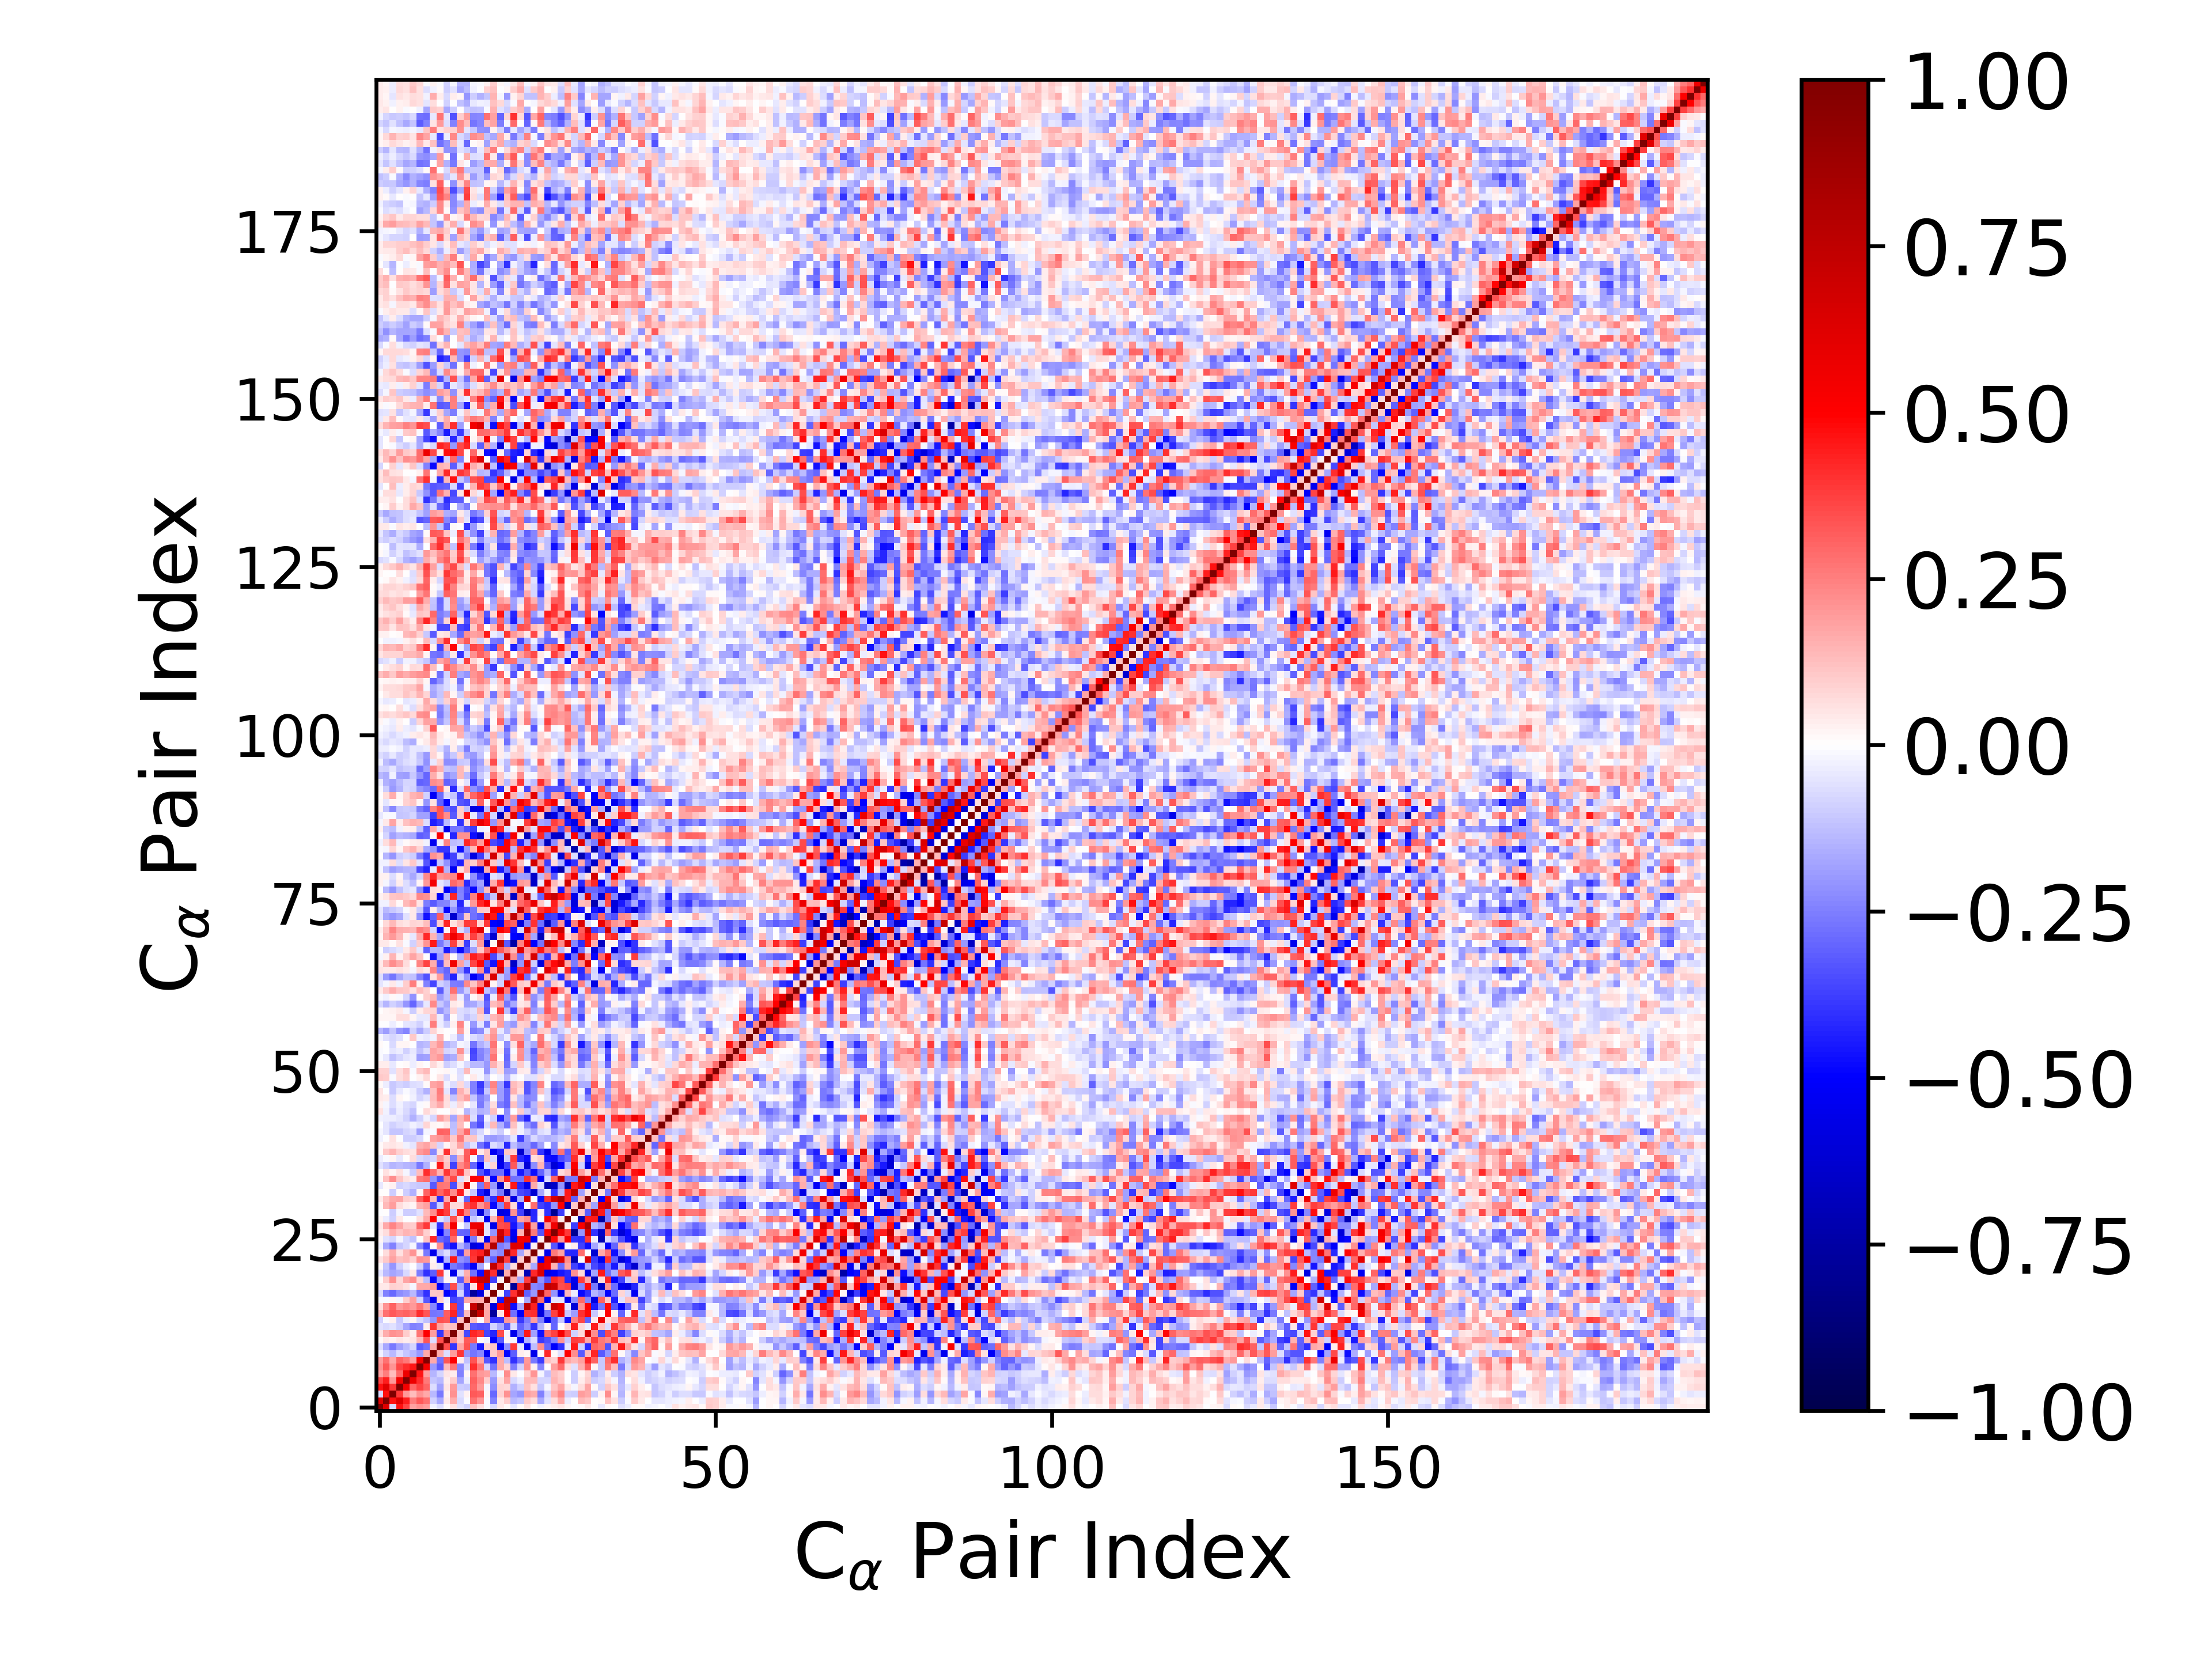

Source data for this figure (header and first rows):
1.000000000000000000e+00, 6.222167940309332179e-01, -7.359809209838807931e-02, 4.658416700018552792e-01, 3.671456264212009657e-01, 1.828693679273413752e-01, 2.144586065728208701e-01, 1.938201528466844403e-01, -2.787352775919817519e-02, -6.287396936413230941e-02, 1.083725511173689628e-02, 5.537996327289985976e-02, -5.989395292814535254e-02, -8.796403925106165145e-02, 1.190358560981895492e-01, 6.832467998278382582e-02, -1.560253498723995942e-02, -7.327522153194615528e-02, 4.154496571573129682e-02, 1.032116504131451624e-02, -5.209101833728190661e-02, 1.126275964710151713e-02, 5.580572550926653913e-02, 5.088202358465746672e-03
6.222167940309332179e-01, 1.000000000000000000e+00, 4.653839627071273410e-01, 6.110629021178825004e-01, 4.389937519309659586e-01, 2.525372170640489133e-01, 3.227214524868087242e-01, 2.755943487072693987e-01, -9.136992425573113585e-02, -1.680007220956237501e-01, 4.638845218136809084e-02, 1.631470562001577362e-01, -7.252392241282509810e-02, -1.428186293967050220e-02, 2.756630899802512968e-01, 2.088172504325502554e-01, -1.278330895110036530e-02, -2.467716455895223038e-01, 4.282036172583474770e-02, 9.765029310362230430e-02, -1.342735980261925977e-01, -1.143908667211456093e-01, 1.059844100055645499e-01, 6.396747238487367204e-02
-7.359809209838807931e-02, 4.653839627071273410e-01, 1.000000000000000000e+00, 3.898350910017332471e-01, 1.970539599019121846e-01, 1.320402392806662994e-01, 2.086545897367129421e-01, 1.643751931528128762e-01, -1.386335981182664490e-01, -2.615373813812710280e-01, 2.489318778136921650e-02, 2.155695829996928103e-01, -5.733436546769307696e-02, 2.861749343826092140e-02, 3.235332937941774456e-01, 3.099967631639779508e-01, 1.702360624274193435e-02, -2.949209601215878607e-01, 8.870060083031203191e-02, 2.129726610988907920e-01, -1.756486779014933830e-01, -2.039803231480596668e-01, 1.850256633998036693e-01, 1.565837000063779738e-01
4.658416700018552792e-01, 6.110629021178825004e-01, 3.898350910017332471e-01, 1.000000000000000000e+00, 5.466018323295187553e-01, 2.966235754478139253e-01, 3.638789880845270663e-01, 3.037666525559902797e-01, -6.943193466329247721e-02, -1.851590108591112671e-01, 4.827852743987236239e-02, 1.981206895288165071e-01, -9.650628931231594598e-02, -1.056011650263594115e-01, 2.926036830986077364e-01, 2.025614297130843844e-01, -1.941793994419148059e-02, -2.247838720011880176e-01, 7.865235377962496999e-02, 7.748198719613408336e-02, -1.490118321683375213e-01, -8.899723553863818359e-02, 1.231851859541267802e-01, 5.630614021317271317e-02
3.671456264212009657e-01, 4.389937519309659586e-01, 1.970539599019121846e-01, 5.466018323295187553e-01, 1.000000000000000000e+00, 5.689788097556957025e-01, 4.109715746806827941e-01, 2.603923737963374507e-01, -1.105331470139364058e-01, -1.401572805468904726e-01, 3.404924748625913489e-02, 9.451455340580003361e-02, -1.758168040682427380e-01, -3.560966151337001395e-02, 3.064425925796754324e-01, 2.275326117006601645e-01, 9.801543678137357440e-02, -2.000889003954717249e-01, 5.851906219236926304e-02, 1.784969561054287335e-01, -7.753976374332902100e-02, -3.340056391076377806e-02, 1.342530119196786165e-01, 1.376257311990582710e-01
1.828693679273413752e-01, 2.525372170640489133e-01, 1.320402392806662994e-01, 2.966235754478139253e-01, 5.689788097556957025e-01, 1.000000000000000000e+00, 4.595997997986426276e-01, 1.872036951170747976e-01, -1.408850464548169479e-01, -8.152674798936568323e-02, 5.156345609604212621e-02, 3.633277193621877593e-02, -2.471769602320597059e-01, 1.857666050362305823e-02, 2.800817566571077721e-01, 1.972383447633368203e-01, 1.846647916158532243e-01, -1.351220166036983528e-01, -1.583361942119736535e-02, 2.232723128001785073e-01, 3.907329386805129257e-02, -1.538756288607036229e-04, 8.783474689649595213e-02, 2.043109967862335730e-01
2.144586065728208701e-01, 3.227214524868087242e-01, 2.086545897367129421e-01, 3.638789880845270663e-01, 4.109715746806827941e-01, 4.595997997986426276e-01, 1.000000000000000000e+00, 5.384005142426097068e-01, -1.969999603127764454e-01, -3.177374371502471040e-01, 1.368896541513809906e-01, 2.673177472983119252e-01, -2.302368143161840630e-01, -7.276012161877334905e-02, 4.090879632431937418e-01, 2.707890652727956704e-01, -8.429577967942702976e-02, -2.782269125706804402e-01, 1.669568952844713294e-01, 8.097159859083488676e-02, -2.503358525270203971e-01, -8.918748406260276762e-02, 2.109779456537958509e-01, 2.686209162094430752e-02
1.938201528466844403e-01, 2.755943487072693987e-01, 1.643751931528128762e-01, 3.037666525559902797e-01, 2.603923737963374507e-01, 1.872036951170747976e-01, 5.384005142426097068e-01, 1.000000000000000000e+00, 1.679246361021983491e-01, -2.780462070267422647e-01, 3.351712912654880583e-01, 5.028973388949524725e-01, 3.333534901801917666e-02, -1.202503912026110094e-01, 3.357839336970117605e-01, 1.779349316361900080e-01, -3.254552958803716978e-01, -4.056495473837273269e-01, 1.699171227437912546e-01, -1.301555804530832305e-01, -4.048808187376505274e-01, -2.732156473164667476e-01, 2.025223777935341585e-01, -2.639340777986267650e-01
-2.787352775919817519e-02, -9.136992425573113585e-02, -1.386335981182664490e-01, -6.943193466329247721e-02, -1.105331470139364058e-01, -1.408850464548169479e-01, -1.969999603127764454e-01, 1.679246361021983491e-01, 1.000000000000000000e+00, 1.637999599070768808e-01, -6.826436314990280696e-02, 1.884972192470239505e-01, 3.946453830980824473e-01, -2.063189283722586254e-01, -2.658198125654577249e-01, -2.335538135627409639e-01, -5.254581615265755401e-01, 1.045420810443816600e-01, 1.991632207743618543e-01, -4.900607442663187374e-01, -3.199311089972683986e-01, 3.277079833966961564e-02, 1.809951551245134529e-02, -5.487479462256767970e-01
-6.287396936413230941e-02, -1.680007220956237501e-01, -2.615373813812710280e-01, -1.851590108591112671e-01, -1.401572805468904726e-01, -8.152674798936568323e-02, -3.177374371502471040e-01, -2.780462070267422647e-01, 1.637999599070768808e-01, 1.000000000000000000e+00, 3.484962474692290813e-01, -3.929914742446473652e-01, 1.742060661967368695e-01, 3.394953079931012363e-01, -2.631087180134652481e-01, -4.486873831603827023e-01, 9.292997156527531277e-02, 1.160773103854680355e-01, -5.022395569300874829e-01, -2.165025149732764942e-01, 3.906160906611695904e-01, -4.145763789525935827e-02, -5.290488775933974708e-01, -1.320536349466410186e-01
1.083725511173689628e-02, 4.638845218136809084e-02, 2.489318778136921650e-02, 4.827852743987236239e-02, 3.404924748625913489e-02, 5.156345609604212621e-02, 1.368896541513809906e-01, 3.351712912654880583e-01, -6.826436314990280696e-02, 3.484962474692290813e-01, 1.000000000000000000e+00, 2.218647384987006976e-01, 1.148402415362473200e-01, 3.213543915904025772e-01, 3.155881294378964919e-01, 1.316355182700002305e-02, -2.740185815695184157e-02, -4.972997710668989324e-01, -3.148753688043200993e-01, 1.642863699754271156e-02, -2.155070281030618123e-02, -5.009385777341650581e-01, -1.479709102437638257e-01, -6.869042816497718251e-02
5.537996327289985976e-02, 1.631470562001577362e-01, 2.155695829996928103e-01, 1.981206895288165071e-01, 9.451455340580003361e-02, 3.633277193621877593e-02, 2.673177472983119252e-01, 5.028973388949524725e-01, 1.884972192470239505e-01, -3.929914742446473652e-01, 2.218647384987006976e-01, 1.000000000000000000e+00, 1.245756322118348053e-01, -3.562102128991955774e-01, 4.235971218290418006e-01, 3.858555334966449757e-01, -3.646187300032461831e-01, -4.234376280618843968e-01, 3.489190407765191404e-01, -2.070775074866784693e-02, -5.537608760412745523e-01, -2.651125362359669779e-01, 4.455926231583840491e-01, -1.834551551254657298e-01
-5.989395292814535254e-02, -7.252392241282509810e-02, -5.733436546769307696e-02, -9.650628931231594598e-02, -1.758168040682427380e-01, -2.471769602320597059e-01, -2.302368143161840630e-01, 3.333534901801917666e-02, 3.946453830980824473e-01, 1.742060661967368695e-01, 1.148402415362473200e-01, 1.245756322118348053e-01, 1.000000000000000000e+00, 1.244795956639780793e-01, -3.239314027156485754e-01, -3.421643420848254347e-01, -3.294407686292539772e-01, -7.938130708254333145e-02, -1.598514757677576836e-01, -3.153332006324562897e-01, -6.905284768761288383e-02, -2.986756014512777502e-01, -2.158895478564248627e-01, -3.972413452802602274e-01
-8.796403925106165145e-02, -1.428186293967050220e-02, 2.861749343826092140e-02, -1.056011650263594115e-01, -3.560966151337001395e-02, 1.857666050362305823e-02, -7.276012161877334905e-02, -1.202503912026110094e-01, -2.063189283722586254e-01, 3.394953079931012363e-01, 3.213543915904025772e-01, -3.562102128991955774e-01, 1.244795956639780793e-01, 1.000000000000000000e+00, 1.291742920401747208e-01, -3.897018991060977565e-03, 1.658432305496087000e-01, -3.950121133692306996e-01, -3.899114649068335936e-01, 2.026479825531362078e-01, 1.592235351761537021e-01, -3.842125777962309141e-01, -2.559603052468581441e-01, 1.876346527583804547e-01
1.190358560981895492e-01, 2.756630899802512968e-01, 3.235332937941774456e-01, 2.926036830986077364e-01, 3.064425925796754324e-01, 2.800817566571077721e-01, 4.090879632431937418e-01, 3.357839336970117605e-01, -2.658198125654577249e-01, -2.631087180134652481e-01, 3.155881294378964919e-01, 4.235971218290418006e-01, -3.239314027156485754e-01, 1.291742920401747208e-01, 1.000000000000000000e+00, 7.179830736820569381e-01, 1.679237806584569781e-01, -7.666475837503978763e-01, 5.363275379593789721e-02, 5.202737798628465082e-01, -2.807163929180551132e-01, -5.146030711918678779e-01, 3.963674647223355274e-01, 4.128854817855965309e-01
6.832467998278382582e-02, 2.088172504325502554e-01, 3.099967631639779508e-01, 2.025614297130843844e-01, 2.275326117006601645e-01, 1.972383447633368203e-01, 2.707890652727956704e-01, 1.779349316361900080e-01, -2.335538135627409639e-01, -4.486873831603827023e-01, 1.316355182700002305e-02, 3.858555334966449757e-01, -3.421643420848254347e-01, -3.897018991060977565e-03, 7.179830736820569381e-01, 1.000000000000000000e+00, 1.620620335431213754e-01, -5.819706424951355261e-01, 5.023199896788995700e-01, 6.901100035287671686e-01, -4.710434550459391412e-01, -1.684585531427205130e-01, 7.426633431142093400e-01, 4.320314484757856732e-01
-1.560253498723995942e-02, -1.278330895110036530e-02, 1.702360624274193435e-02, -1.941793994419148059e-02, 9.801543678137357440e-02, 1.846647916158532243e-01, -8.429577967942702976e-02, -3.254552958803716978e-01, -5.254581615265755401e-01, 9.292997156527531277e-02, -2.740185815695184157e-02, -3.646187300032461831e-01, -3.294407686292539772e-01, 1.658432305496087000e-01, 1.679237806584569781e-01, 1.620620335431213754e-01, 1.000000000000000000e+00, 5.081560143062378854e-02, -4.469410355541523217e-01, 7.292948249001067751e-01, 7.052380901474689656e-01, -5.837553078812084129e-03, -1.704035741446244256e-01, 7.666323463234836488e-01
-7.327522153194615528e-02, -2.467716455895223038e-01, -2.949209601215878607e-01, -2.247838720011880176e-01, -2.000889003954717249e-01, -1.351220166036983528e-01, -2.782269125706804402e-01, -4.056495473837273269e-01, 1.045420810443816600e-01, 1.160773103854680355e-01, -4.972997710668989324e-01, -4.234376280618843968e-01, -7.938130708254333145e-02, -3.950121133692306996e-01, -7.666475837503978763e-01, -5.819706424951355261e-01, 5.081560143062378854e-02, 1.000000000000000000e+00, 1.903394278344546983e-02, -3.747134417868555611e-01, 4.061596957109980255e-01, 7.410827723180997140e-01, -3.103649417577765690e-01, -1.995423329928788791e-01
4.154496571573129682e-02, 4.282036172583474770e-02, 8.870060083031203191e-02, 7.865235377962496999e-02, 5.851906219236926304e-02, -1.583361942119736535e-02, 1.669568952844713294e-01, 1.699171227437912546e-01, 1.991632207743618543e-01, -5.022395569300874829e-01, -3.148753688043200993e-01, 3.489190407765191404e-01, -1.598514757677576836e-01, -3.899114649068335936e-01, 5.363275379593789721e-02, 5.023199896788995700e-01, -4.469410355541523217e-01, 1.903394278344546983e-02, 1.000000000000000000e+00, 2.959875249252270565e-02, -7.744094075158379775e-01, 4.021626156643007266e-01, 7.977707339887893934e-01, -2.288808784925992212e-01
1.032116504131451624e-02, 9.765029310362230430e-02, 2.129726610988907920e-01, 7.748198719613408336e-02, 1.784969561054287335e-01, 2.232723128001785073e-01, 8.097159859083488676e-02, -1.301555804530832305e-01, -4.900607442663187374e-01, -2.165025149732764942e-01, 1.642863699754271156e-02, -2.070775074866784693e-02, -3.153332006324562897e-01, 2.026479825531362078e-01, 5.202737798628465082e-01, 6.901100035287671686e-01, 7.292948249001067751e-01, -3.747134417868555611e-01, 2.959875249252270565e-02, 1.000000000000000000e+00, 1.610643490291641111e-01, -1.723517321693144866e-01, 3.825566573805602166e-01, 8.232934908353131132e-01
-5.209101833728190661e-02, -1.342735980261925977e-01, -1.756486779014933830e-01, -1.490118321683375213e-01, -7.753976374332902100e-02, 3.907329386805129257e-02, -2.503358525270203971e-01, -4.048808187376505274e-01, -3.199311089972683986e-01, 3.906160906611695904e-01, -2.155070281030618123e-02, -5.537608760412745523e-01, -6.905284768761288383e-02, 1.592235351761537021e-01, -2.807163929180551132e-01, -4.710434550459391412e-01, 7.052380901474689656e-01, 4.061596957109980255e-01, -7.744094075158379775e-01, 1.610643490291641111e-01, 1.000000000000000000e+00, 6.810316991574687229e-02, -7.003449604059397426e-01, 4.198321558759862127e-01
1.126275964710151713e-02, -1.143908667211456093e-01, -2.039803231480596668e-01, -8.899723553863818359e-02, -3.340056391076377806e-02, -1.538756288607036229e-04, -8.918748406260276762e-02, -2.732156473164667476e-01, 3.277079833966961564e-02, -4.145763789525935827e-02, -5.009385777341650581e-01, -2.651125362359669779e-01, -2.986756014512777502e-01, -3.842125777962309141e-01, -5.146030711918678779e-01, -1.684585531427205130e-01, -5.837553078812084129e-03, 7.410827723180997140e-01, 4.021626156643007266e-01, -1.723517321693144866e-01, 6.810316991574687229e-02, 1.000000000000000000e+00, 9.708295583214797408e-02, -1.694452322793103538e-01
5.580572550926653913e-02, 1.059844100055645499e-01, 1.850256633998036693e-01, 1.231851859541267802e-01, 1.342530119196786165e-01, 8.783474689649595213e-02, 2.109779456537958509e-01, 2.025223777935341585e-01, 1.809951551245134529e-02, -5.290488775933974708e-01, -1.479709102437638257e-01, 4.455926231583840491e-01, -2.158895478564248627e-01, -2.559603052468581441e-01, 3.963674647223355274e-01, 7.426633431142093400e-01, -1.704035741446244256e-01, -3.103649417577765690e-01, 7.977707339887893934e-01, 3.825566573805602166e-01, -7.003449604059397426e-01, 9.708295583214797408e-02, 1.000000000000000000e+00, 8.116164277070640753e-02
5.088202358465746672e-03, 6.396747238487367204e-02, 1.565837000063779738e-01, 5.630614021317271317e-02, 1.376257311990582710e-01, 2.043109967862335730e-01, 2.686209162094430752e-02, -2.639340777986267650e-01, -5.487479462256767970e-01, -1.320536349466410186e-01, -6.869042816497718251e-02, -1.834551551254657298e-01, -3.972413452802602274e-01, 1.876346527583804547e-01, 4.128854817855965309e-01, 4.320314484757856732e-01, 7.666323463234836488e-01, -1.995423329928788791e-01, -2.288808784925992212e-01, 8.232934908353131132e-01, 4.198321558759862127e-01, -1.694452322793103538e-01, 8.116164277070640753e-02, 1.000000000000000000e+00
-2.673308816339477895e-02, -1.655050559185606285e-01, -2.452722757317014612e-01, -1.154361712942435364e-01, -8.090324036271329122e-02, -2.146431567914506428e-02, -2.398438166464968435e-01, -3.773830535932233832e-01, 1.004123860713515386e-02, 2.217743399238223945e-01, -3.892614565467583665e-01, -4.633145964918772286e-01, -1.425269638593801569e-01, -2.428159907261324413e-01, -5.869543984793980096e-01, -5.371058020995427285e-01, 2.832606642340175784e-01, 7.966621937777167428e-01, -2.571620658314904828e-01, -2.111872364843008221e-01, 6.280838080941132384e-01, 6.041222270536236172e-01, -5.050564305094484840e-01, 2.745839645143909741e-02
1.589495074676466543e-02, -6.063949500745244303e-02, -7.922234335094871516e-02, -1.719143627003769104e-02, -8.117856730918832087e-02, -1.230172491472935198e-01, 1.076797513852215360e-04, 1.181681476748410731e-01, 4.192091380506201559e-01, -3.037529029198544062e-01, -3.413820613046520402e-01, 2.929103731889334261e-01, 2.518468487450612261e-02, -5.496704375466001657e-01, -2.618767669552347632e-01, 7.676245882218464545e-02, -5.378821709174487209e-01, 3.045254295817800272e-01, 7.530372188725734661e-01, -3.333347560043692370e-01, -5.616939875825858186e-01, 5.340920331999690074e-01, 5.615727829109621316e-01, -5.452856927971331258e-01
3.828679564041295724e-02, 6.779511243741896676e-02, 1.595438654593245575e-01, 1.108600137318346002e-01, 1.469452419175944213e-01, 1.315593018531559522e-01, 1.918693625505147049e-01, 9.174861585071526771e-02, 8.799825882044103390e-03, -5.010103095722301392e-01, -2.375228613098377128e-01, 3.715595356322982101e-01, -2.995890936767889312e-01, -3.055338808820592389e-01, 3.688755226171006041e-01, 6.906867795832090096e-01, -5.451768297646798767e-02, -2.043965275769401846e-01, 6.873918703230587068e-01, 4.276170961598639852e-01, -5.210514705420462578e-01, 1.414829580122532460e-01, 8.510000958799812665e-01, 2.626997421365034890e-01
5.354049138281191667e-02, 1.709677663938497238e-01, 2.357903893696605135e-01, 1.721036931342205534e-01, 1.075493278996639823e-01, 9.549978078535750758e-02, 2.958884492344489026e-01, 3.847587367791516777e-01, -5.587990798490123645e-02, -4.018312102956007603e-01, 2.092045273686569118e-01, 5.304075494042984618e-01, -6.547113395615644649e-03, -1.045788099792378523e-01, 5.551975833345987876e-01, 5.712965759624680784e-01, -5.021991518629406043e-02, -5.585595660739622881e-01, 3.484929451935236400e-01, 3.665944858275678175e-01, -4.570801498462461199e-01, -2.847779448928707269e-01, 6.222045122759184421e-01, 1.823142337819472492e-01
1.718500732336825793e-02, -3.845425627724728679e-02, -9.080612988081916692e-02, 4.655337210868988607e-02, -2.518532900068687092e-03, -7.504449341374412087e-03, 6.782988195644695795e-02, 1.682618518280742936e-01, 4.963322208602025110e-01, -4.747056291479615636e-02, -1.015844414515216648e-01, 3.371789591707591294e-01, 8.651481021302394325e-02, -4.642836855855928535e-01, -1.056613358582093876e-01, -4.963854922358394706e-02, -5.321560379478500469e-01, 1.339276583481768257e-01, 3.693601948433662963e-01, -4.240521976406708138e-01, -4.211922310644187206e-01, 1.790456800328546483e-01, 2.189715540611541778e-01, -4.175739632994235895e-01
-4.337125058159150941e-03, 1.734075778936296826e-03, -1.010055511428859243e-01, -1.583177542841862975e-02, -9.389435322307165821e-02, -1.008961893000062671e-01, -5.621578513821586659e-02, 1.330800376889120784e-01, 2.203382744188323028e-01, 4.471473403726824447e-01, 3.806920560391773845e-01, -9.132067315209133063e-02, 4.319012057373774471e-01, 2.488564201176984014e-01, -1.948568169524917959e-01, -6.017688725662959648e-01, -2.233338250976645845e-01, -3.359913784558781619e-02, -5.880336852099832257e-01, -5.503249287302609538e-01, 2.144576356129425931e-01, -3.714820180806151506e-01, -7.075806665339372525e-01, -4.240267925419783368e-01
1.546195985825981646e-02, 1.337288667668591335e-01, 1.891183516370769369e-01, 6.985001385146377695e-02, 3.477488728158413533e-02, 1.913707339712391806e-02, 1.521598864027863263e-01, 1.837404616209218355e-01, -3.260537224789986643e-01, -9.184468346892936397e-02, 3.650228113555622489e-01, 7.085061814716454853e-02, 7.446900769041585322e-02, 3.647766544560933077e-01, 3.988123883056179375e-01, 2.071687182921921888e-01, 2.935213897738598310e-01, -4.785851280981359146e-01, -2.396616115735465125e-01, 3.768791183248190735e-01, 7.420810052257931222e-02, -4.475892984552915510e-01, -1.676221048498728996e-03, 2.834411248687578877e-01
4.196759860014408205e-02, 1.152451402198122199e-01, 1.701952015966778919e-01, 1.745287786014206588e-01, 9.928566083498076289e-02, 8.476961590710362093e-02, 3.138987951156121392e-01, 4.251030254544353459e-01, 1.387277141854309503e-01, -4.184225792389143495e-01, 1.684259113917336292e-01, 6.470399363876849774e-01, -3.175895967218117510e-02, -3.084279531375387351e-01, 4.809084122699928132e-01, 5.139988248613645005e-01, -2.415264141434495804e-01, -4.061149445384257262e-01, 4.821618765764665859e-01, 1.670127149496508367e-01, -5.745511804834589897e-01, -1.519595859326862974e-01, 6.482032046725338947e-01, -4.574134086999750819e-03
5.903078145703597596e-03, 4.984293248456241575e-03, -9.432920795345504927e-02, 1.539847230938943407e-02, -9.394854468584722118e-02, -1.517566721437181299e-01, 1.834598859706652527e-02, 3.056948219106175313e-01, 4.240926843140956359e-01, 2.978537433526861067e-01, 3.773527127062993314e-01, 2.202260447298911572e-01, 4.401838813173993836e-01, 4.495356947300842287e-02, -1.047208403205939498e-01, -4.436313985846547792e-01, -5.760340322272977653e-01, -1.455546670310402801e-01, -2.630918729810814982e-01, -6.895660294021127568e-01, -1.751519096477156257e-01, -3.577383770238832805e-01, -3.883459370544439238e-01, -6.237685645357732289e-01
-4.400291617905071478e-02, 9.609872015370056128e-03, 2.471651760885696519e-02, -8.933273797540626504e-02, -7.778339744526344135e-02, -9.895054735398738088e-02, -1.036583530885337584e-01, -1.031697801546847815e-01, -3.267683581004319215e-01, 2.709968215042550810e-01, 2.619672685181381189e-01, -3.509552578231731612e-01, 1.124672298139895443e-01, 5.763759121967705346e-01, 2.047206440685441636e-02, -2.645737044707818786e-01, 3.075156041244574978e-01, -1.957668253641350609e-01, -6.526090644017067399e-01, 6.809377046229986297e-02, 4.462503356902570717e-01, -4.146886670073051673e-01, -5.488923918682463432e-01, 1.671390374814271940e-01
1.050022358967193405e-02, 1.249386757280898791e-01, 2.226184207848320440e-01, 1.112026368004441212e-01, 6.145742494620729662e-02, 3.438373595996337129e-02, 2.625547153464244943e-01, 2.888813808959191376e-01, -2.034739082830356594e-01, -3.413545421789024870e-01, 2.333918268870992518e-01, 3.577293291457546709e-01, -6.517150265138227372e-02, 5.892221806780517657e-02, 4.975803998020297270e-01, 4.871984601237213663e-01, 1.093685562666064093e-01, -4.986793794720241202e-01, 2.051946255105979999e-01, 4.236775228253073511e-01, -2.799023824421729700e-01, -2.711495900498846479e-01, 4.010732132013635209e-01, 2.750686432319752184e-01
-1.535342064088348647e-03, 5.515093247148548927e-02, 1.857356751315284230e-02, 5.882446138506205319e-02, -2.341877985758558656e-02, -9.634304908426011282e-02, 1.313699432796572031e-01, 4.092362682754432934e-01, 2.807648524436639481e-01, 1.459749959716303280e-01, 3.926811569606346586e-01, 2.469578601494231140e-01, 3.839243236849368968e-01, 1.097424172754915411e-01, 2.515832970500134214e-02, -3.353755885906642420e-01, -4.377680879584865403e-01, -2.858633237773501867e-01, -2.888416465854254933e-01, -5.051213574876866064e-01, -1.634925827512875574e-01, -4.475842990418058553e-01, -3.143891381661174655e-01, -4.702971266620178392e-01
-6.101548171438004459e-02, -9.824189556932541589e-02, -1.411060571015429477e-01, -1.278310418621989575e-01, -1.421962113701687458e-01, -1.528498827500321677e-01, -2.581531931805838287e-01, -1.502588612205313090e-01, 8.579910813441849957e-03, 4.504054141880241002e-01, 1.235905413861407148e-01, -3.730320291123306875e-01, 2.293805019913938148e-01, 2.992759403726705791e-01, -3.000274204192468486e-01, -5.138115119427886235e-01, -6.069099945767039705e-02, 8.329684008893334379e-02, -5.413194896752773211e-01, -3.720331913588158512e-01, 3.205559837562768633e-01, -1.551129060168202067e-01, -6.044685854315133833e-01, -2.209973944571468063e-01
-3.556290963225358648e-02, -1.338538234105840670e-02, 2.315725810621083874e-02, -4.075662123532416276e-02, 3.629060098849238615e-03, 6.771213580902868401e-02, -7.613169756786546116e-02, -1.004998738681097958e-01, -8.575901553856234150e-02, 1.816635056924681135e-01, 9.950045516713683369e-02, -2.194566169765541641e-01, 1.420124201103964701e-01, 3.226824098470292279e-01, -1.623286408442223272e-02, -2.959227431560920718e-01, 1.210861962069546272e-01, -7.535938857119528489e-02, -5.799069512543493232e-01, -9.872579775041831485e-02, 3.788795429812317206e-01, -4.207631193457546104e-01, -4.787264024462836165e-01, 6.764881949290010854e-02
1.030650210896882739e-02, 1.080428012489898226e-01, 1.430169326817463116e-01, 8.826983796038954944e-02, 6.472312969680961425e-02, 5.203624388814381135e-02, 2.005281120544609164e-01, 2.324243441451634140e-01, -2.267411111371904209e-01, 4.896570420726838874e-02, 4.060832678863349199e-01, 9.288133970847207987e-02, 4.494339966147501558e-02, 3.142951851274751740e-01, 4.170335262908455576e-01, 4.260337787778843005e-02, 1.147124559642113545e-01, -5.287223300429865214e-01, -4.264509432147186030e-01, 1.167956578030163450e-01, 8.750884429937297315e-02, -6.281827317810457778e-01, -2.284078289367051651e-01, 1.992866385800441120e-01
1.308385720357886119e-02, 3.934190184953850061e-02, 4.762753214375168437e-02, 3.903471830690526806e-02, -2.797669099858097336e-02, -4.726800092667639286e-02, 1.515698343761821554e-01, 1.732076892944368618e-01, 1.156298543960715269e-01, -8.345473544159680290e-02, 1.970388445750684628e-02, 7.781545707866734107e-02, 1.773958564650683356e-01, -1.178443983855679417e-01, -5.730148078174022996e-02, -2.772101031450462938e-01, -3.675284104333906843e-01, -6.920136596106797600e-02, -1.022858848712375479e-01, -4.192117639584178601e-01, -1.310362397910337651e-01, -2.039461925306642609e-01, -1.960682244357919712e-01, -2.949206198893405961e-01
-2.354379246246283280e-02, -3.760522338482914090e-03, 5.507739181309156268e-02, -4.406980929184841494e-03, -9.737916328698316415e-02, -9.963156694569341720e-02, -7.623576336867733672e-02, -4.526970823327186762e-03, 1.836950191998607818e-01, 2.069545533029484297e-01, 2.359091414760098593e-01, 1.033708333029778881e-01, 2.645554183327011866e-01, 1.072104733366470997e-01, 1.105273141345538140e-01, -5.260051885908350461e-02, -1.928401718259297459e-01, -2.022938332385589011e-01, -1.732713051765893963e-01, -1.391075369479314039e-01, -5.125732967751978064e-02, -3.767688965589285899e-01, -1.861949677520219615e-01, -7.616099699636949549e-02
-2.075485518587326383e-02, -5.426769255715122725e-02, -1.135345081406603646e-01, -1.152723266885690712e-01, -8.488173765981084362e-02, -6.471251367560969248e-02, -1.947570775888973760e-01, -1.981422475254573934e-02, -1.046147809461776997e-02, 3.087858644112312922e-01, 3.030087709334020607e-01, -1.201096075644628725e-01, 1.743301809856911133e-01, 2.956694086170365554e-01, -1.254919169590805739e-01, -7.223039670428124670e-02, 1.507836058690739667e-02, -5.342603627411175726e-02, -9.992896537260544110e-02, -6.863356242633648560e-03, 6.510583376847756121e-02, -2.846889765221245761e-02, -8.774956004792405784e-02, -1.654901605516236607e-01
-2.629935486380720767e-03, -5.089012486996099399e-02, -9.247573205750854453e-02, -6.908431760195914151e-02, -6.178461198415223510e-02, -2.739410652678551938e-02, -5.449229671278565251e-02, 8.479415193629162573e-02, 1.698943608027631350e-02, 1.257784561962359444e-02, 4.170795847250224203e-02, -1.293473271097906330e-01, 1.291115690615782241e-01, 5.678564391825763336e-03, -2.712919964123317595e-01, -3.455572887284805161e-01, -7.605041774389097176e-02, 1.387285655742218904e-01, -1.506149927152013457e-01, -2.729746778905136062e-01, 1.194876735395290629e-01, -3.110257744587157855e-02, -2.101614370714987579e-01, -2.849099246323822943e-01
-2.947256163289366238e-02, -3.548698795941553769e-02, -3.853610798208160354e-02, -4.887969706978010503e-02, -9.306550800574439619e-02, -1.540036852980055659e-01, -9.140819048062609475e-02, -2.784139355798408502e-02, -8.065715186265849657e-02, 1.928131639945981357e-01, 1.291814414820390833e-01, -1.721084898426021859e-01, 1.473653464696266790e-01, 2.314843947657136691e-01, -6.684579700946267911e-02, -3.107307855245115547e-01, -2.870382265503076263e-02, -8.664227750877698253e-02, -4.245644954464772303e-01, -2.102523016447450654e-01, 1.881696805148664886e-01, -2.975374589314104812e-01, -4.261400032938343352e-01, -3.852120005988859952e-02
5.564881487529885207e-02, -2.406022118945217239e-02, -9.729218715435607179e-02, -3.647543279490562951e-02, -7.620416496621090774e-02, -1.197008975663914621e-01, -4.315681481496483340e-03, 7.142038086823675191e-02, 3.363796992601991720e-02, 1.195727636594754936e-03, -6.681306874620928553e-05, 3.403219767129771894e-02, 7.972449196087610934e-03, -1.408678579125116626e-01, -8.473048209102544692e-02, -1.524657813677247620e-01, -1.347268072728894373e-01, 1.220160360206596906e-01, 2.069260337949409192e-03, -2.254965865572677308e-01, -3.721943592792728225e-03, 1.008830227070924013e-01, -9.408516325552891690e-02, -1.705039189160759139e-01
2.802569230101445430e-02, -2.109424991931408561e-02, -6.781063583918520155e-02, -2.743384033812522327e-02, -6.893837758819854056e-02, -8.255556488204456034e-02, -1.453300566220185920e-02, 1.100466654121805277e-02, 1.107875603269319470e-01, 1.695034582194439310e-01, 5.642834637188153674e-02, -3.186544927191951176e-02, 7.375522263041599247e-02, 2.271174034940872614e-03, -4.471876467160541130e-02, -2.634718553910302963e-01, -1.361511733101386512e-01, 6.558939147132283876e-02, -2.542628018141946944e-01, -3.033147618541296442e-01, 1.191133620311977115e-01, -1.365829272811502904e-01, -2.827888419989443847e-01, -1.451859963125822217e-01
4.183322348413871794e-02, 3.234951077068196068e-02, -6.576014904297322605e-02, 1.770358713742931078e-02, 3.721885755975909774e-03, -3.094912166905315273e-02, -8.504825102342945808e-02, -5.053999362257655809e-02, 1.302848247843362839e-01, 2.402532321568848217e-01, 6.684769165419369996e-02, -1.160862481898497361e-01, 1.260744841614761802e-01, 1.874821189377006703e-01, -1.144747008610037114e-01, -2.423302403084670598e-01, -1.922433566678803940e-01, -4.046465436638204717e-03, -1.887997272318835407e-01, -2.916959142020488227e-01, 5.245100649159981088e-02, -1.297127731197276757e-01, -2.386473130370043716e-01, -2.258489463475434056e-01
4.728910601481206566e-02, -7.415770503616084079e-03, -1.020715981229182723e-01, -4.366856453215061523e-02, -1.155125398314071038e-02, -3.772958333600026637e-02, -9.739704913829459743e-02, -1.512416387169152054e-01, 1.192519460496072464e-01, 2.561831938799369324e-01, -5.219095824783697574e-02, -2.386812172286968681e-01, 1.545730159935704007e-01, 8.351782281015918130e-02, -2.425195067312746755e-01, -3.571327129365630126e-01, -1.041901819940959373e-01, 1.981174058397446036e-01, -1.891591455905486385e-01, -2.955862724428809929e-01, 1.536151550982186031e-01, 6.909091417989551842e-02, -3.285993734973279290e-01, -2.209212073959022360e-01
1.389740551674322790e-02, -3.869324603832802884e-02, -1.093720849603307954e-01, -8.229773342033397387e-02, -9.567326456293057113e-02, -6.955729669467126952e-02, -5.523239409564286578e-02, 1.049600276346700223e-02, 1.759755188060909969e-01, 1.970467847209662060e-01, -2.542681304237990117e-02, -6.916974997783890966e-02, 7.741253762696634344e-02, -7.396679427444742549e-02, -2.447510089122093280e-01, -3.830604384309405641e-01, -1.777652388580564513e-01, 2.420444917344859725e-01, -1.809898526093501880e-01, -3.921268630730671556e-01, 1.269781323500399073e-01, 9.303255990249245655e-02, -3.331089912705496592e-01, -2.416972737259277249e-01
1.043740224920354509e-01, 1.005447352020799323e-01, -1.114259335820074956e-02, 6.615837670223774503e-02, 1.007702022434756317e-01, -6.258213333442455388e-03, 2.366668402074901048e-02, 7.421691669514748901e-02, 5.683239654179223464e-03, 5.376696588236004604e-02, -6.332570917006885569e-02, 1.209920049295949880e-02, -6.174177251596397326e-02, -7.145691183066472593e-03, 4.374820379544729770e-02, -1.684300549923201801e-02, -9.824638691033493743e-02, 2.932169639344432525e-03, -3.025394081354779857e-02, -1.407395269459787435e-01, -2.717106477800447159e-02, -5.078859102264149210e-03, -5.716175195501661116e-02, -5.917998623242982925e-02
8.698715931383457778e-02, 8.705793843012414601e-02, -5.761023944314157957e-02, 6.486785496375935267e-02, 1.111775776553175221e-01, -1.559685877798979922e-02, 1.029664810700300775e-01, 1.347991826930044212e-01, -2.798319527888237530e-03, 1.164864495328817896e-02, 1.892252744083457172e-02, -1.140657918435414135e-02, -6.866336434018760482e-02, 1.376651760489447929e-01, -1.965843838837338237e-02, -2.261439234744826859e-02, -2.105730147710618838e-01, -5.622698636790607329e-02, 6.836989363744175319e-02, -1.878163825554486910e-01, -1.747243219492422561e-01, 4.129386359821968916e-02, 3.730288293212740552e-02, -1.988492281308172349e-01
3.239357311557347630e-02, 3.749975043162185467e-02, -4.067343902487255414e-02, 6.858449678689489994e-03, 1.221008010886606883e-02, -3.769443782742573634e-02, 2.339507566900352747e-02, -7.810459631302640870e-03, 7.650055293179860993e-02, 2.375984112076282712e-02, -1.009687654424934883e-01, -6.754002098516598274e-02, -2.002199408476317000e-02, -7.581795492806617243e-02, -1.333130110891722619e-01, -1.343406108908756780e-01, -1.982952416068275436e-01, 1.546879337201824134e-01, 6.337848517103851498e-02, -2.736568575117764301e-01, -8.069920170553310235e-02, 1.067583067690096171e-01, -3.552502871796119760e-02, -2.383342054732719706e-01
-1.288663827116647356e-02, -4.591848409668401743e-02, -1.195612895032041739e-01, -7.844092227163670938e-02, -4.884069582748862270e-02, -3.318099394820434728e-02, -1.891378228853495547e-01, -1.842484278568278233e-01, 1.697808901921999680e-01, 1.954482670899171937e-01, -1.811251774836210859e-01, -1.603886729478576079e-01, 1.232132370383612896e-01, 6.813042410504858461e-03, -3.448649985649392957e-01, -2.487771542796798629e-01, -1.778939566442974685e-01, 2.664505912542719512e-01, 6.286497095920798696e-04, -2.906790774850255832e-01, 3.188734921272990547e-02, 2.261458691304240876e-01, -1.266893300966702440e-01, -2.481807763152825697e-01
-9.489156160007616858e-03, -2.774625320051280365e-03, -5.023645378762212066e-02, -3.564985325665658011e-02, -9.013662924463702875e-02, -4.679232900964004627e-02, -1.214773618502871383e-01, -6.845403959807848382e-02, 1.766643205122785665e-01, 1.444479857430862324e-01, -7.820094100303283391e-02, -6.479503033663044920e-02, 2.183901370448977919e-01, -6.109899154545667815e-02, -3.617415711140530288e-01, -2.411122412411022820e-01, -1.938200599695077131e-01, 2.251532216254964747e-01, 3.778708244101740277e-02, -2.759052610161209507e-01, -1.021309270104090415e-02, 2.120192418857004824e-01, -1.332535675442474976e-01, -2.976408231867492815e-01
1.202338282642452516e-02, -2.619113094696888522e-03, -7.073394709301474015e-02, 1.770352862827761012e-02, 1.656844648085541161e-02, -7.753067839600323065e-03, -1.427814114454986072e-01, -1.280369682022790556e-01, 1.383045993431469001e-01, 2.008822356559200606e-01, -1.476614071510793935e-01, -1.101401819853814884e-01, -2.062901496181956604e-02, -3.559979529475999077e-02, -2.692931198497638956e-01, -1.540195646185681944e-01, -1.071872772073170221e-01, 2.715432185673339327e-01, 1.217035572707118006e-02, -2.199724161422102753e-01, 6.121500851255835124e-02, 2.997799475533663993e-01, -1.157479024057471440e-01, -1.663968134956330669e-01
-1.868012414437107346e-02, -6.139657109547510400e-02, -8.075940265336878365e-02, -6.080889247786897683e-02, -6.915903420921835736e-03, 1.045376145349947300e-01, -2.683447600545329700e-02, -4.639492343900174232e-02, -2.911239260414204971e-02, 1.527695063564080413e-01, 6.485217423295447023e-03, -3.260395663034724306e-02, -1.384434354521937860e-01, -1.417332989370563567e-02, -6.789596135313337444e-02, -9.482714273666278948e-02, 1.188413437034989417e-01, 2.051743367430431952e-01, -1.039009934752029296e-01, -3.712923594022307650e-02, 1.997789566463712141e-01, 1.954557610507958176e-01, -1.421129022053752300e-01, 1.692654855386287009e-03
-1.467457790452098565e-01, -1.915292324577373695e-01, -1.125351759628047676e-01, -2.101589472277859139e-01, -2.420659983248531766e-01, -9.010514084730333884e-02, -1.664599770947740309e-01, -9.933761514363001477e-02, 8.078618959121235121e-02, 2.183689278871545417e-02, 3.101294375059280607e-03, -3.866095868560741507e-03, 1.912796003294763847e-01, 1.988521925043527580e-02, -2.545222041685827885e-01, -2.240525882962743354e-01, -4.110952294181978439e-02, 1.833372092923899466e-01, -4.316371871397824134e-02, -1.422401246884333059e-01, 9.602188639643710610e-02, 8.099515166833130830e-02, -1.295858241288253832e-01, -1.604019190913620885e-01
-4.178423316419200423e-03, -5.531323771097284431e-03, -3.595021448950782433e-02, -1.015331047485794986e-03, -5.231990788149724902e-02, -5.565199519839025832e-02, -8.602521864553346054e-02, -2.796350866306694660e-02, 2.540668581714313201e-01, -3.504926893349591399e-02, -9.407251118467491180e-02, 2.416507071830523504e-02, 2.413545231108736311e-01, -1.208596005688331726e-02, -1.968457808310370427e-01, -4.748098557316935558e-02, -2.501956036331012267e-01, 4.737565696077582211e-02, 1.937678006030355837e-01, -1.504874063009205010e-01, -1.973011255207970660e-01, 8.933114831520003185e-02, 1.060608643788247402e-01, -2.371273020085770122e-01
2.168932583153511048e-02, 1.591551961717554628e-02, 1.584772134663427201e-02, 6.644273576746197174e-02, 6.603489265467112068e-02, 1.733355174154630612e-02, -4.686007130528582754e-02, -4.645479712103588871e-02, 1.402087690976523415e-01, -3.384610068997468552e-02, -1.865231174290365723e-01, 1.314387237606760850e-02, -6.671643214140739186e-02, -1.191671273955184213e-01, -8.359158735511564020e-02, 7.916225137483927365e-02, -7.454102764213650645e-02, 1.367730481291962175e-01, 1.737043640306736025e-01, -1.031763818950813885e-02, -7.931929552243932591e-02, 2.031277235235466605e-01, 1.430191777815474630e-01, -1.632505134544888145e-02
3.953833438144681474e-03, 1.617896577654933526e-02, 2.512561412849018128e-02, 4.356173535523768375e-02, -2.268381928297001637e-02, -9.946641642890928503e-02, 3.512410885551477124e-02, 7.929995427272092112e-02, 8.039529533096118064e-02, -2.093731231182804631e-01, -1.346142909613633198e-01, 7.923711034256358809e-02, -6.819678381211190243e-02, -8.165059525665802065e-02, -5.904276330482666202e-02, 1.336834417340760917e-01, -3.352628571682031988e-01, -3.462334550650404252e-03, 3.846545085981633583e-01, -1.271233740425190828e-01, -3.753510679952986595e-01, 1.234111680137962297e-01, 3.054892642672186742e-01, -2.012277666604384840e-01
-8.359232970519470118e-02, -1.420211247281323863e-01, -9.009914779284043662e-02, -1.182229406645803893e-01, -2.071818409859376986e-01, -2.974325633684211101e-01, -1.568053213445819993e-01, -4.157623281016799288e-02, 2.301347564140216739e-01, -1.026492316421159651e-01, -1.669533958172362831e-01, 4.382367704446337581e-02, 2.569865154065328547e-02, -1.837826728590571945e-01, -1.661279546067505053e-01, -1.047386812594377076e-01, -3.032300816931098875e-01, 1.318107858070937111e-01, 1.689848019644616395e-01, -2.719680078799470158e-01, -1.661568710863792764e-01, 4.663231459035544618e-02, 6.415306257170395876e-02, -2.495380234871694691e-01
... 137 more rows
